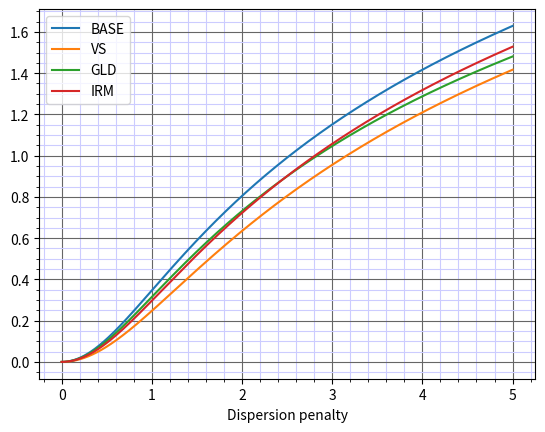

Write Python code to recreate this figure.
import numpy as np
import matplotlib.pyplot as plt
from scipy import optimize



x = np.linspace(0,5,1000)



def time(disp, stabs=1, gld=1):
    return np.log(np.sqrt(1+(stabs * disp)**2)) * gld


fig, ax = plt.subplots()

ax.plot(x, time(x), label='BASE')
ax.plot(x, time(x, stabs=0.8), label='VS')
ax.plot(x, time(x, gld=0.909), label='GLD')
ax.plot(x, time(x, stabs=0.9), label='IRM')
ax.set_xlabel('Dispersion penalty')
#ax.set_ylabel('Time to aim')
#ax.set_title('3s aiming time')
ax.grid(which='major', color='#666666', linestyle='-')
ax.grid(which='minor', color='#ccccff', linestyle='-')
plt.minorticks_on()
ax.legend()
plt.show()
#plt.savefig('glsvsirm.png', dpi=600, format='png')


def prep(y):
    return time(y, stabs=0.8) - time(y, gld=0.909)


#result = optimize.root_scalar(prep, bracket=[0.1, 30])
#print(result)
